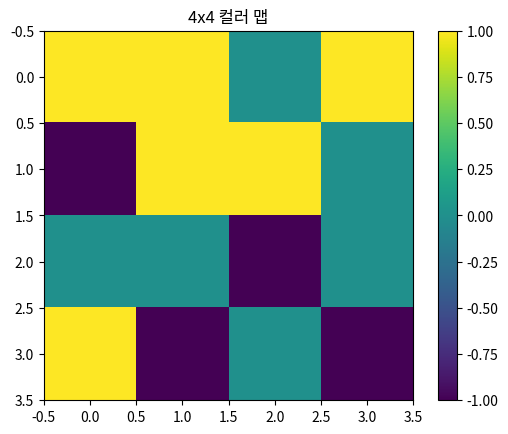

Write Python code to recreate this figure.
import matplotlib.pyplot as plt
import numpy as np

data = [
    [1, 1, 0, 1],
    [-1, 1, 1, 0],
    [0, 0, -1, 0],
    [1, -1, 0, -1]
]

# 데이터 배열을 numpy 배열로 변환
data_array = np.array(data)

# 컬러맵 그리기
plt.imshow(data_array, cmap='viridis', interpolation='none')

# 컬러바 추가
plt.colorbar()

# 제목 추가
plt.title('4x4 컬러 맵')

# 그래프 보여주기
plt.show()